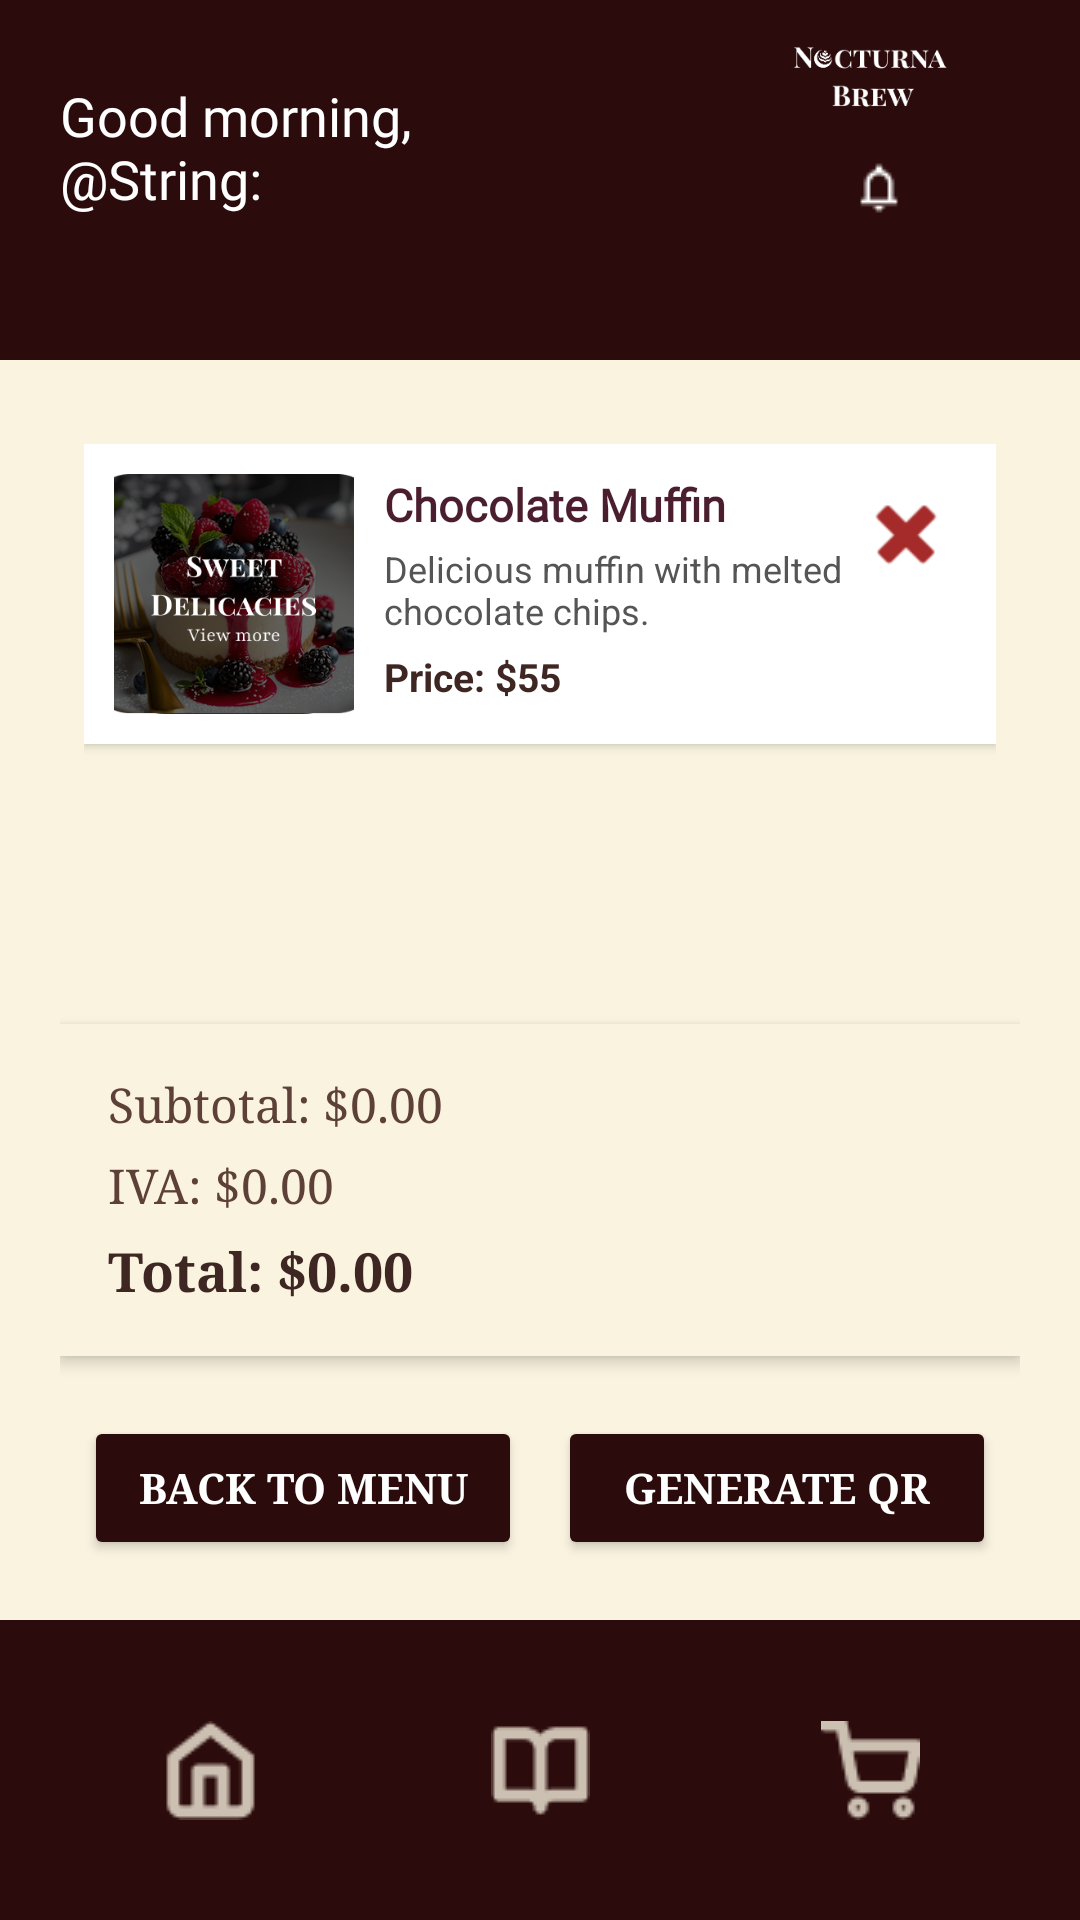

Android layout source for this screen:
<!-- AndroidManifest.xml: application theme Theme.NocturnaBrew_mobile -->
<!-- res/layout/activity_cart.xml -->
<?xml version="1.0" encoding="utf-8"?>
<RelativeLayout xmlns:android="http://schemas.android.com/apk/res/android"
    android:layout_width="match_parent"
    android:layout_height="match_parent"
    android:background="#FAF3E0">

    
    <RelativeLayout
        android:id="@+id/header"
        android:layout_width="match_parent"
        android:layout_height="120dp"
        android:background="@color/dark_brown"
        android:paddingHorizontal="20dp"
        android:paddingVertical="10dp">

        <TextView
            android:id="@+id/greeting"
            android:layout_width="171dp"
            android:layout_height="67dp"
            android:layout_alignParentStart="true"
            android:layout_centerVertical="true"
            android:fontFamily="@font/playfair_display_bold"
            android:text="Good morning, @String:"
            android:textColor="#FFFFFF"
            android:textSize="18sp" />

        <ImageButton
            android:id="@+id/btn_notifications"
            android:layout_width="34dp"
            android:layout_height="33dp"
            android:layout_alignParentEnd="true"
            android:layout_alignParentBottom="true"
            android:layout_marginEnd="30dp"
            android:layout_marginBottom="31dp"
            android:background="@android:color/transparent"
            android:contentDescription="Notifications"
            android:src="@drawable/ic_notifications" />

        <ImageView
            android:id="@+id/logo_image"
            android:layout_width="98dp"
            android:layout_height="46dp"
            android:layout_above="@id/btn_notifications"
            android:layout_alignParentEnd="true"
            android:layout_marginTop="-3dp"
            android:adjustViewBounds="true"
            android:contentDescription="App Logo"
            android:scaleType="fitCenter"
            android:src="@drawable/NB_Logo" />

    </RelativeLayout>

    
    <LinearLayout
        android:id="@+id/cart_content"
        android:orientation="vertical"
        android:layout_width="match_parent"
        android:layout_height="match_parent"
        android:layout_below="@id/header"
        android:layout_above="@id/footer"
        android:padding="20dp">

        
        <ScrollView
            android:layout_width="match_parent"
            android:layout_height="0dp"
            android:layout_weight="1"
            android:clipToPadding="false">

            
            <LinearLayout
                android:id="@+id/listProducts"
                android:orientation="vertical"
                android:layout_width="match_parent"
                android:layout_height="wrap_content"
                android:padding="8dp">

                
                <LinearLayout
                    android:layout_width="match_parent"
                    android:layout_height="wrap_content"
                    android:orientation="horizontal"
                    android:background="#FFFFFF"
                    android:padding="10dp"
                    android:layout_marginBottom="8dp"
                    android:elevation="2dp"
                    android:clipToOutline="true">

                    <ImageView
                        android:layout_width="80dp"
                        android:layout_height="80dp"
                        android:src="@drawable/sweetdelicacies"
                        android:scaleType="centerCrop"
                        android:background="@drawable/image_border"
                        android:contentDescription="Chocolate Muffin" />

                    <LinearLayout
                        android:layout_width="0dp"
                        android:layout_height="wrap_content"
                        android:layout_weight="1"
                        android:orientation="vertical"
                        android:paddingStart="10dp">

                        <TextView
                            android:layout_width="wrap_content"
                            android:layout_height="wrap_content"
                            android:text="Chocolate Muffin"
                            android:textSize="15sp"
                            android:textStyle="bold"
                            android:textColor="#4B1E2F"
                            android:fontFamily="@font/playfair_display_bold" />

                        <TextView
                            android:layout_width="wrap_content"
                            android:layout_height="wrap_content"
                            android:text="Delicious muffin with melted chocolate chips."
                            android:textSize="12sp"
                            android:textColor="#555555"
                            android:maxLines="2"
                            android:ellipsize="end"
                            android:layout_marginTop="3dp" />

                        <TextView
                            android:layout_width="wrap_content"
                            android:layout_height="wrap_content"
                            android:text="Price: $55"
                            android:textSize="13sp"
                            android:textColor="#3E2723"
                            android:textStyle="bold"
                            android:layout_marginTop="5dp" />
                    </LinearLayout>

                    <ImageButton
                        android:id="@+id/btn_remove"
                        android:layout_width="40dp"
                        android:layout_height="40dp"
                        android:background="?attr/selectableItemBackgroundBorderless"
                        android:src="@android:drawable/ic_delete"
                        android:tint="#A52A2A"
                        android:contentDescription="Remove item" />
                </LinearLayout>

            </LinearLayout>
        </ScrollView>

        
        <LinearLayout
            android:orientation="vertical"
            android:layout_width="match_parent"
            android:layout_height="wrap_content"
            android:background="#FAF3E0"
            android:padding="16dp"
            android:elevation="3dp"
            android:layout_marginTop="8dp"
            android:layout_marginBottom="12dp">

            <TextView
                android:id="@+id/PriceSubtotal"
                android:layout_width="wrap_content"
                android:layout_height="wrap_content"
                android:text="Subtotal: $0.00"
                android:textColor="#5D4037"
                android:textSize="16sp"
                android:fontFamily="serif"
                android:layout_marginBottom="6dp" />

            <TextView
                android:id="@+id/PriceIva"
                android:layout_width="wrap_content"
                android:layout_height="wrap_content"
                android:text="IVA: $0.00"
                android:textColor="#5D4037"
                android:textSize="16sp"
                android:fontFamily="serif"
                android:layout_marginBottom="6dp" />

            <TextView
                android:id="@+id/PriceTotal"
                android:layout_width="wrap_content"
                android:layout_height="wrap_content"
                android:text="Total: $0.00"
                android:textStyle="bold"
                android:textColor="#3E2723"
                android:textSize="18sp"
                android:fontFamily="serif" />
        </LinearLayout>

        
        <LinearLayout
            android:layout_width="match_parent"
            android:layout_height="wrap_content"
            android:orientation="horizontal"
            android:gravity="center"
            android:layout_marginTop="8dp"
            android:weightSum="2">

            <Button
                android:id="@+id/btnback"
                android:layout_width="0dp"
                android:layout_height="wrap_content"
                android:layout_weight="1"
                android:layout_marginStart="8dp"
                android:layout_marginEnd="6dp"
                android:backgroundTint="#2b0b0b"
                android:elevation="4dp"
                android:fontFamily="serif"
                android:padding="14dp"
                android:text="Back to Menu"
                android:textColor="#FFFFFF"
                android:textStyle="bold" />

            <Button
                android:id="@+id/btnPay"
                android:layout_width="0dp"
                android:layout_height="wrap_content"
                android:layout_weight="1"
                android:layout_marginStart="6dp"
                android:layout_marginEnd="8dp"
                android:backgroundTint="#2b0b0b"
                android:elevation="4dp"
                android:fontFamily="serif"
                android:padding="14dp"
                android:text="Generate QR"
                android:textColor="#FFFFFF"
                android:textStyle="bold" />
        </LinearLayout>

    </LinearLayout>

    
    <LinearLayout
        android:id="@+id/footer"
        android:layout_alignParentBottom="true"
        android:layout_width="match_parent"
        android:layout_height="100dp"
        android:background="@color/dark_brown"
        android:orientation="horizontal"
        android:gravity="center"
        android:padding="12dp">

        <ImageButton
            android:id="@+id/btn_home"
            android:layout_width="60dp"
            android:layout_height="60dp"
            android:background="@android:color/transparent"
            android:src="@drawable/ic_home"
            android:scaleType="centerInside"
            android:contentDescription="Home"
            android:layout_marginHorizontal="25dp" />

        <ImageButton
            android:id="@+id/btn_menu"
            android:layout_width="60dp"
            android:layout_height="60dp"
            android:background="@android:color/transparent"
            android:src="@drawable/ic_menu"
            android:scaleType="centerInside"
            android:contentDescription="Menu"
            android:layout_marginHorizontal="25dp" />

        <ImageButton
            android:id="@+id/btn_cart"
            android:layout_width="60dp"
            android:layout_height="60dp"
            android:background="@android:color/transparent"
            android:src="@drawable/ic_cart"
            android:scaleType="centerInside"
            android:contentDescription="Cart"
            android:layout_marginHorizontal="25dp" />
    </LinearLayout>

</RelativeLayout>
<!-- resources referenced by this layout -->
<resources>
  <color name="dark_brown">#2b0b0b</color>
  <!-- drawable NB_Logo: png bitmap (drawable, 4546 bytes) -->
  <!-- drawable ic_cart: png bitmap (drawable, 712 bytes) -->
  <!-- drawable ic_home: png bitmap (drawable, 737 bytes) -->
  <!-- drawable ic_menu: png bitmap (drawable, 526 bytes) -->
  <!-- drawable ic_notifications: png bitmap (drawable, 272 bytes) -->
  <!-- drawable image_border (drawable) -->
  <shape xmlns:android="http://schemas.android.com/apk/res/android"
      android:shape="rectangle">
      <solid android:color="#FFFFFF" />
      <stroke android:width="2dp" android:color="#4B1E2F" />
      <corners android:radius="16dp" />
  </shape>
  <!-- drawable sweetdelicacies: png bitmap (drawable, 165253 bytes) -->
  <style name="Theme.NocturnaBrew_mobile" parent="Base.Theme.NocturnaBrew_mobile" />
  <style name="Base.Theme.NocturnaBrew_mobile" parent="Theme.Material3.DayNight.NoActionBar">
          
          
      </style>
</resources>
